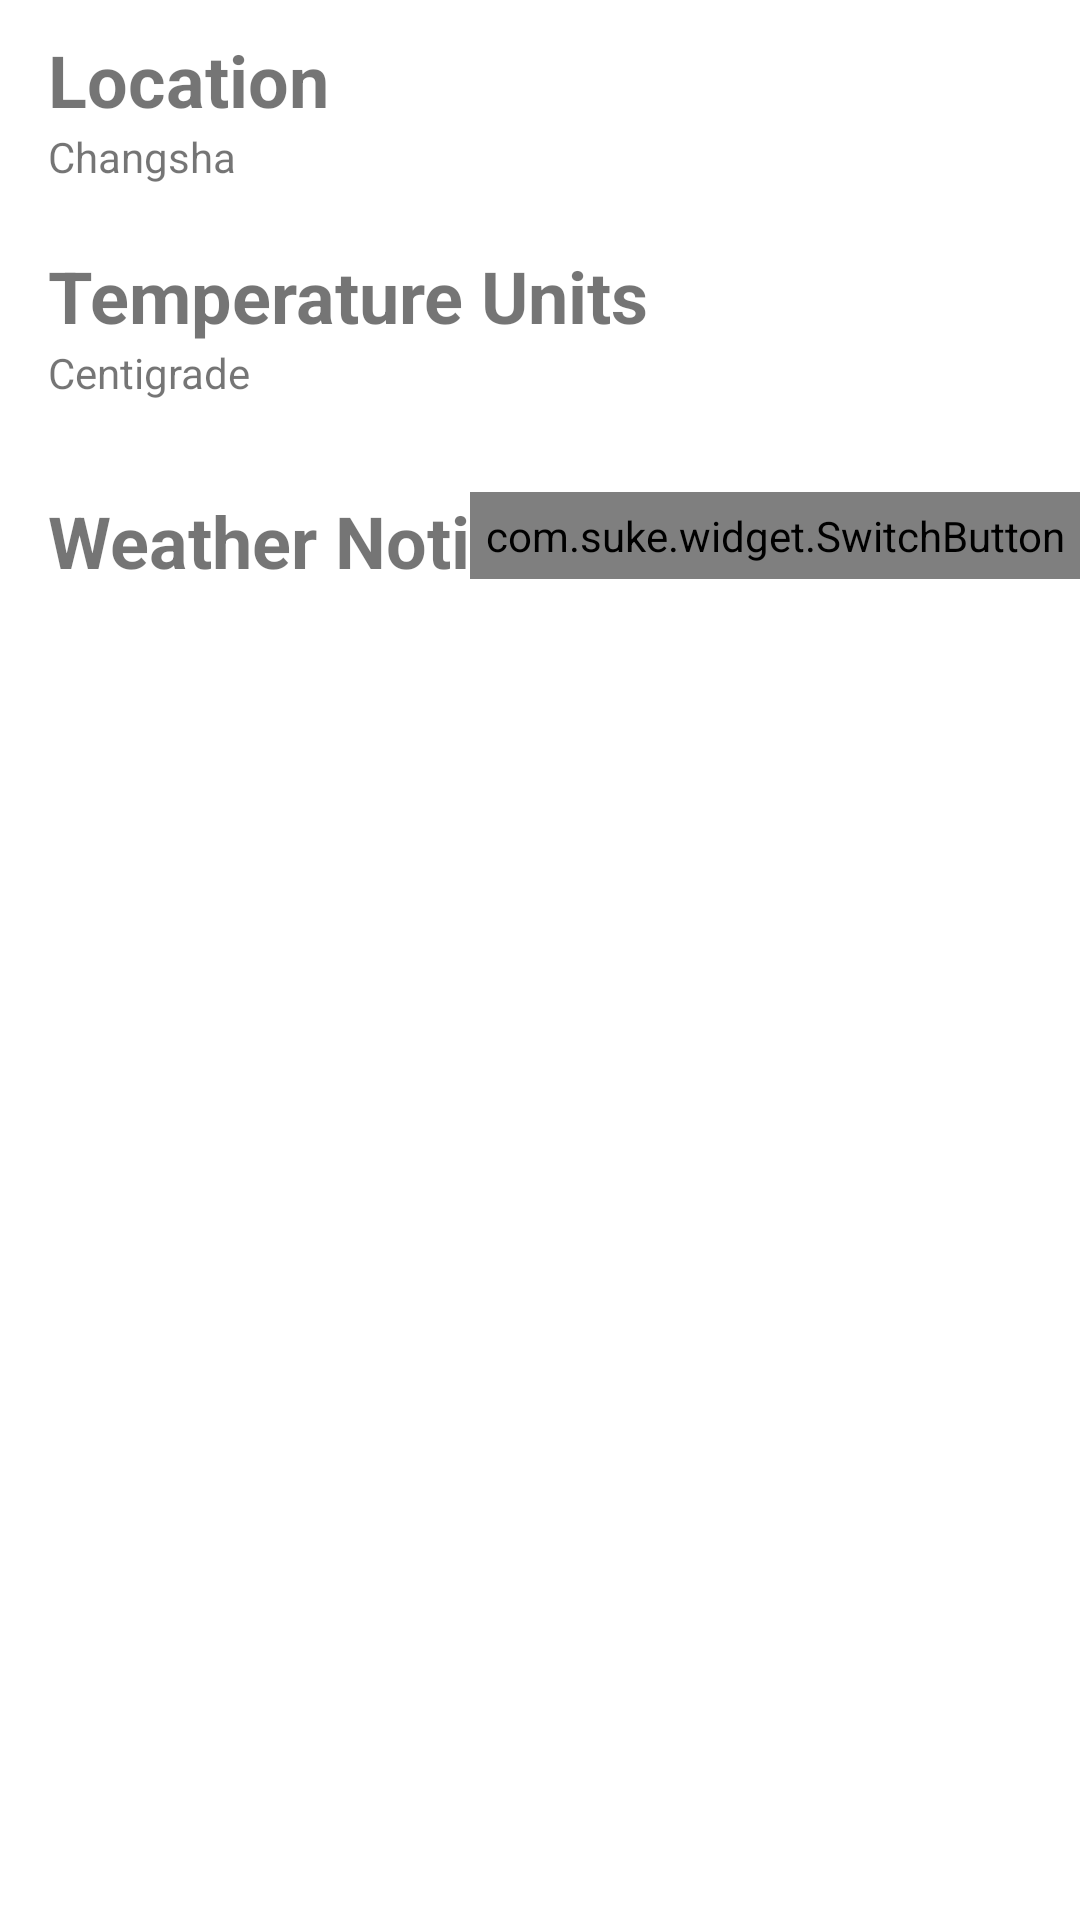

Layout XML and referenced resources for this Android screen:
<!-- AndroidManifest.xml: application theme Theme.WeatherForecast -->
<!-- res/layout/activity_settings.xml -->
<?xml version="1.0" encoding="utf-8"?>
<LinearLayout
    xmlns:android="http://schemas.android.com/apk/res/android"
    android:layout_width="match_parent"
    android:layout_height="match_parent"
    android:orientation="vertical">

    <LinearLayout
        android:id="@+id/setting_location"
        android:layout_width="match_parent"
        android:layout_height="72dp"
        android:orientation="vertical"
        android:layout_marginLeft="16dp"
        android:gravity="center">
        <TextView
            android:layout_width="match_parent"
            android:layout_height="wrap_content"
            android:text="Location"
            android:textSize="24dp"
            android:textStyle="bold"/>
        <TextView
            android:id="@+id/setting_location_name"
            android:layout_width="match_parent"
            android:layout_height="wrap_content"
            android:text="Changsha" />
    </LinearLayout>

    <LinearLayout
        android:id="@+id/setting_temp"
        android:layout_width="match_parent"
        android:layout_height="72dp"
        android:orientation="vertical"
        android:layout_marginLeft="16dp"
        android:gravity="center">
        <TextView
            android:layout_width="match_parent"
            android:layout_height="wrap_content"
            android:text="Temperature Units"
            android:textSize="24dp"
            android:textStyle="bold"/>
        <TextView
            android:id="@+id/setting_temp_ways"
            android:layout_width="match_parent"
            android:layout_height="wrap_content"
            android:text="Centigrade"/>
    </LinearLayout>

    <RelativeLayout
        android:id="@+id/setting_notifications"
        android:layout_width="match_parent"
        android:layout_height="72dp"
        android:orientation="horizontal"
        android:layout_marginLeft="16dp"
        android:layout_marginTop="20dp"
        >
        <TextView
            android:layout_width="wrap_content"
            android:layout_height="wrap_content"
            android:text="Weather Notifications"
            android:textSize="24dp"
            android:textStyle="bold"/>

        <com.suke.widget.SwitchButton
            android:id="@+id/switchButton"
            android:layout_width="wrap_content"
            android:layout_height="wrap_content"
            android:padding="5dp"
            android:layout_alignParentRight="true"
            />

    </RelativeLayout>

</LinearLayout>
<!-- resources referenced by this layout -->
<resources>
  <style name="Theme.WeatherForecast" parent="Theme.MaterialComponents.DayNight.DarkActionBar">
          
          <item name="colorPrimary">@color/skyBlue</item>
          <item name="colorPrimaryVariant">#4D151515</item>
          <item name="colorOnPrimary">@color/lightBlue</item>
          
          <item name="colorSecondary">@color/teal_200</item>
          <item name="colorSecondaryVariant">@color/teal_700</item>
          <item name="colorOnSecondary">@color/black</item>
          
          <item name="android:statusBarColor" tools:targetApi="l">?attr/colorPrimaryVariant</item>
          
          <item name="android:windowContentOverlay">@null</item>
      </style>
  <color name="skyBlue">#FF2DABE4</color>
  <color name="lightBlue">#FF21B5C8</color>
  <color name="teal_200">#FF03DAC5</color>
  <color name="teal_700">#FF018786</color>
  <color name="black">#0D7CD5</color>
</resources>
